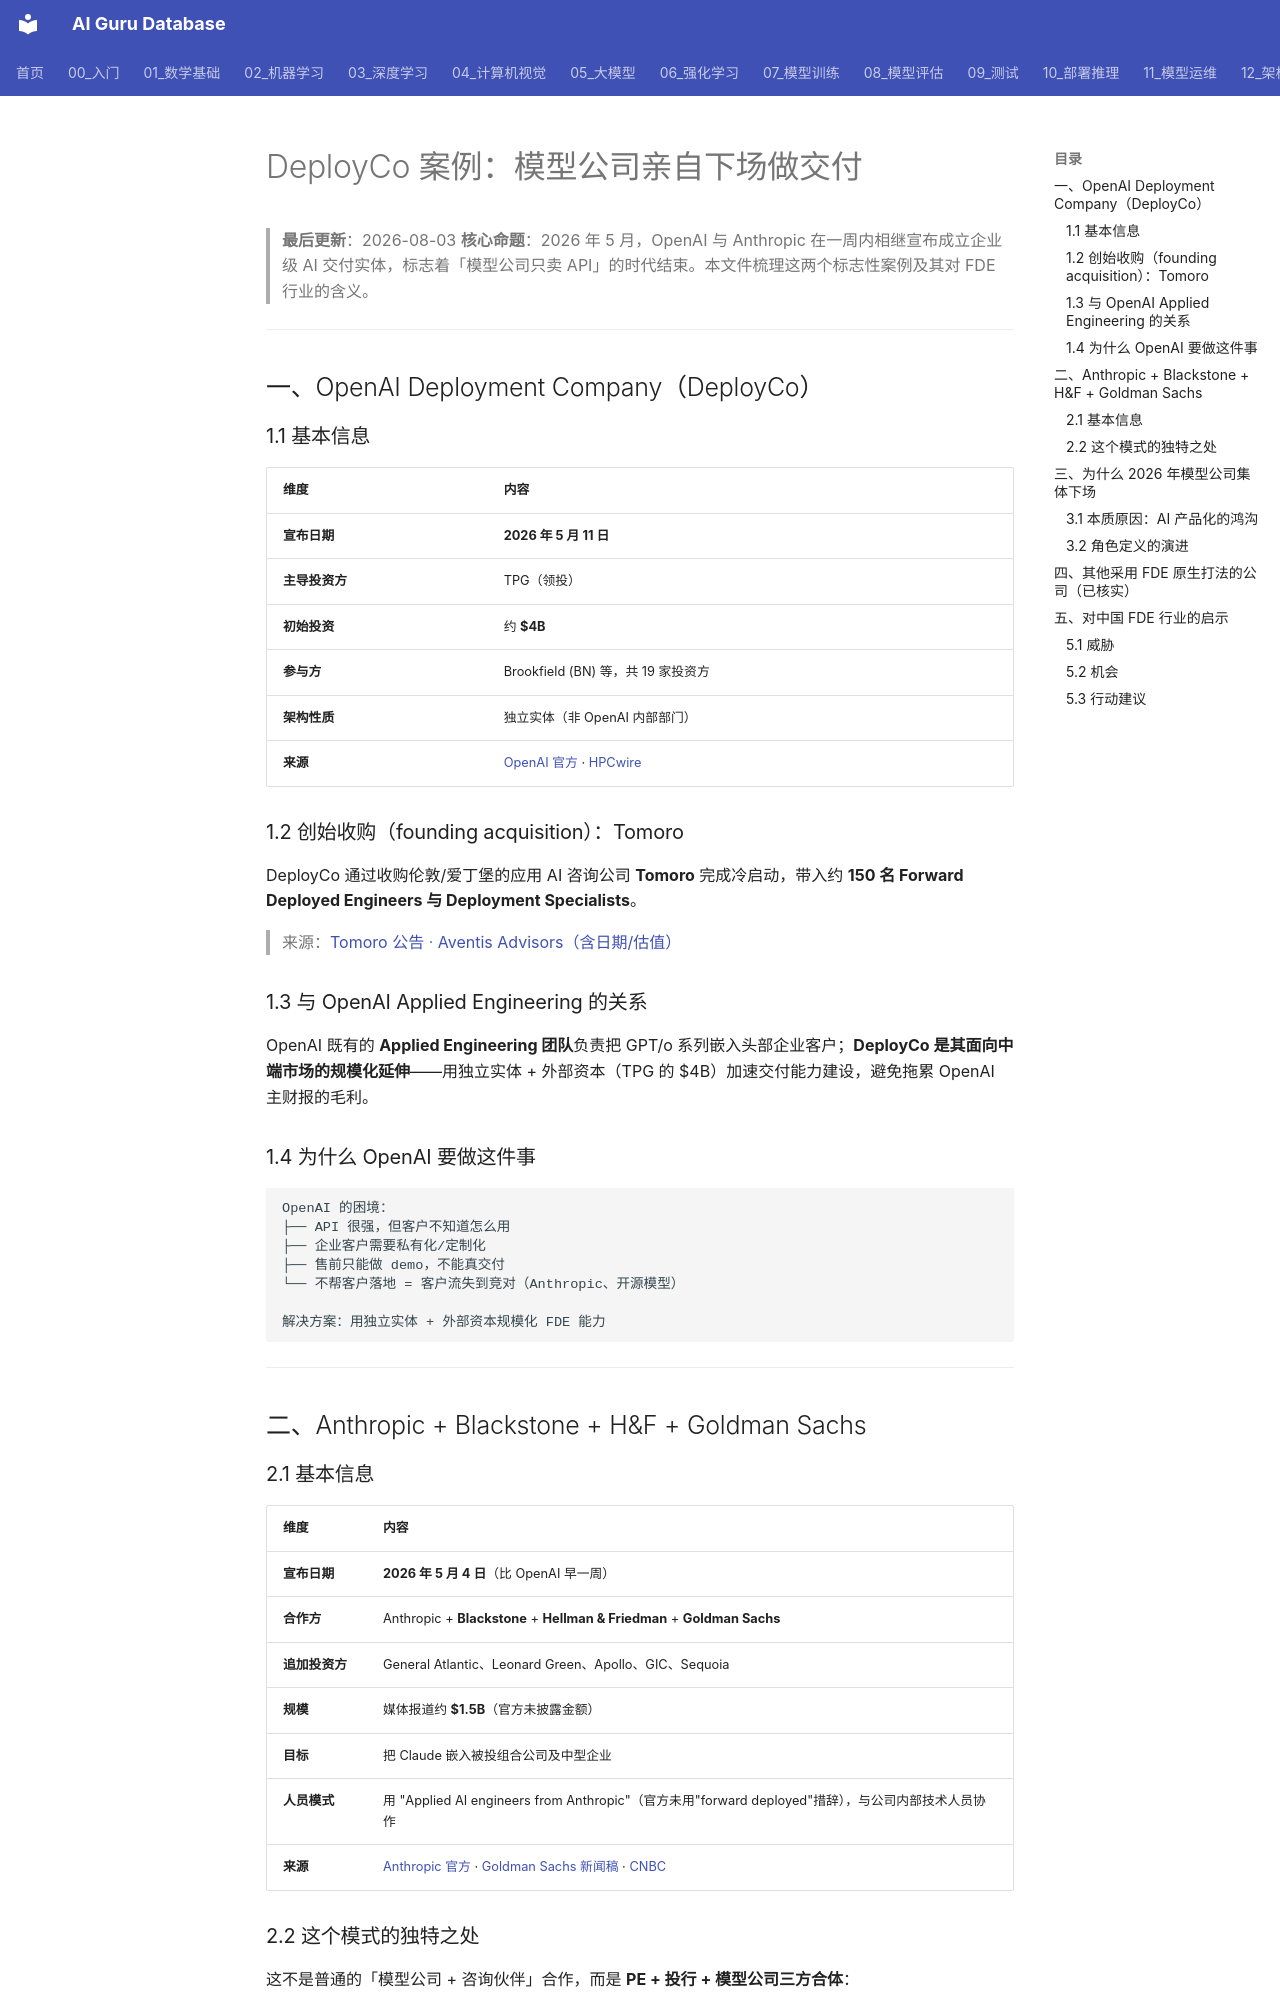

repository: ai-guru-global/ai-guru-database · page: 22_FDE/06_案例研究/03_DeployCo案例/index.html · generator: mkdocs

# DeployCo 案例：模型公司亲自下场做交付

> **最后更新**：2026-08-03
> **核心命题**：2026 年 5 月，OpenAI 与 Anthropic 在一周内相继宣布成立企业级 AI 交付实体，标志着「模型公司只卖 API」的时代结束。本文件梳理这两个标志性案例及其对 FDE 行业的含义。

---

## 一、OpenAI Deployment Company（DeployCo）

### 1.1 基本信息

| 维度 | 内容 |
|---|---|
| **宣布日期** | **2026 年 5 月 11 日** |
| **主导投资方** | TPG（领投） |
| **初始投资** | 约 **$4B** |
| **参与方** | Brookfield (BN) 等，共 19 家投资方 |
| **架构性质** | 独立实体（非 OpenAI 内部部门） |
| **来源** | [OpenAI 官方](https://openai.com/index/openai-launches-the-openai-deployment-company/) · [HPCwire](https://www.hpcwire.com/aiwire/2026/05/11/openai-launches-deployment-company-to-scale-enterprise-ai-adoption/) |

### 1.2 创始收购（founding acquisition）：Tomoro

DeployCo 通过收购伦敦/爱丁堡的应用 AI 咨询公司 **Tomoro** 完成冷启动，带入约 **150 名 Forward Deployed Engineers 与 Deployment Specialists**。

> 来源：[Tomoro 公告](https://tomoro.ai/insights/tomoro-acquired-by-openai-deployment-company) · [Aventis Advisors（含日期/估值）](https://aventis-advisors.com/ai-services-ma-2026/)

### 1.3 与 OpenAI Applied Engineering 的关系

OpenAI 既有的 **Applied Engineering 团队**负责把 GPT/o 系列嵌入头部企业客户；**DeployCo 是其面向中端市场的规模化延伸**——用独立实体 + 外部资本（TPG 的 $4B）加速交付能力建设，避免拖累 OpenAI 主财报的毛利。

### 1.4 为什么 OpenAI 要做这件事

```
OpenAI 的困境：
├── API 很强，但客户不知道怎么用
├── 企业客户需要私有化/定制化
├── 售前只能做 demo，不能真交付
└── 不帮客户落地 = 客户流失到竞对（Anthropic、开源模型）

解决方案：用独立实体 + 外部资本规模化 FDE 能力
```

---

## 二、Anthropic + Blackstone + H&F + Goldman Sachs

### 2.1 基本信息

| 维度 | 内容 |
|---|---|
| **宣布日期** | **2026 年 5 月 4 日**（比 OpenAI 早一周） |
| **合作方** | Anthropic + **Blackstone** + **Hellman & Friedman** + **Goldman Sachs** |
| **追加投资方** | General Atlantic、Leonard Green、Apollo、GIC、Sequoia |
| **规模** | 媒体报道约 **$1.5B**（官方未披露金额） |
| **目标** | 把 Claude 嵌入被投组合公司及中型企业 |
| **人员模式** | 用 "Applied AI engineers from Anthropic"（官方未用"forward deployed"措辞），与公司内部技术人员协作 |
| **来源** | [Anthropic 官方](https://www.anthropic.com/news/enterprise-ai-services-company) · [Goldman Sachs 新闻稿](https://am.gs.com/en-us/advisors/news/press-release/2026/anthropic-partners-with-blackstone-hf-and-goldman-sachs-ai-services) · [CNBC](https://www.cnbc.com/2026/05/04/anthropic-goldman-blackstone-ai-venture.html) |
